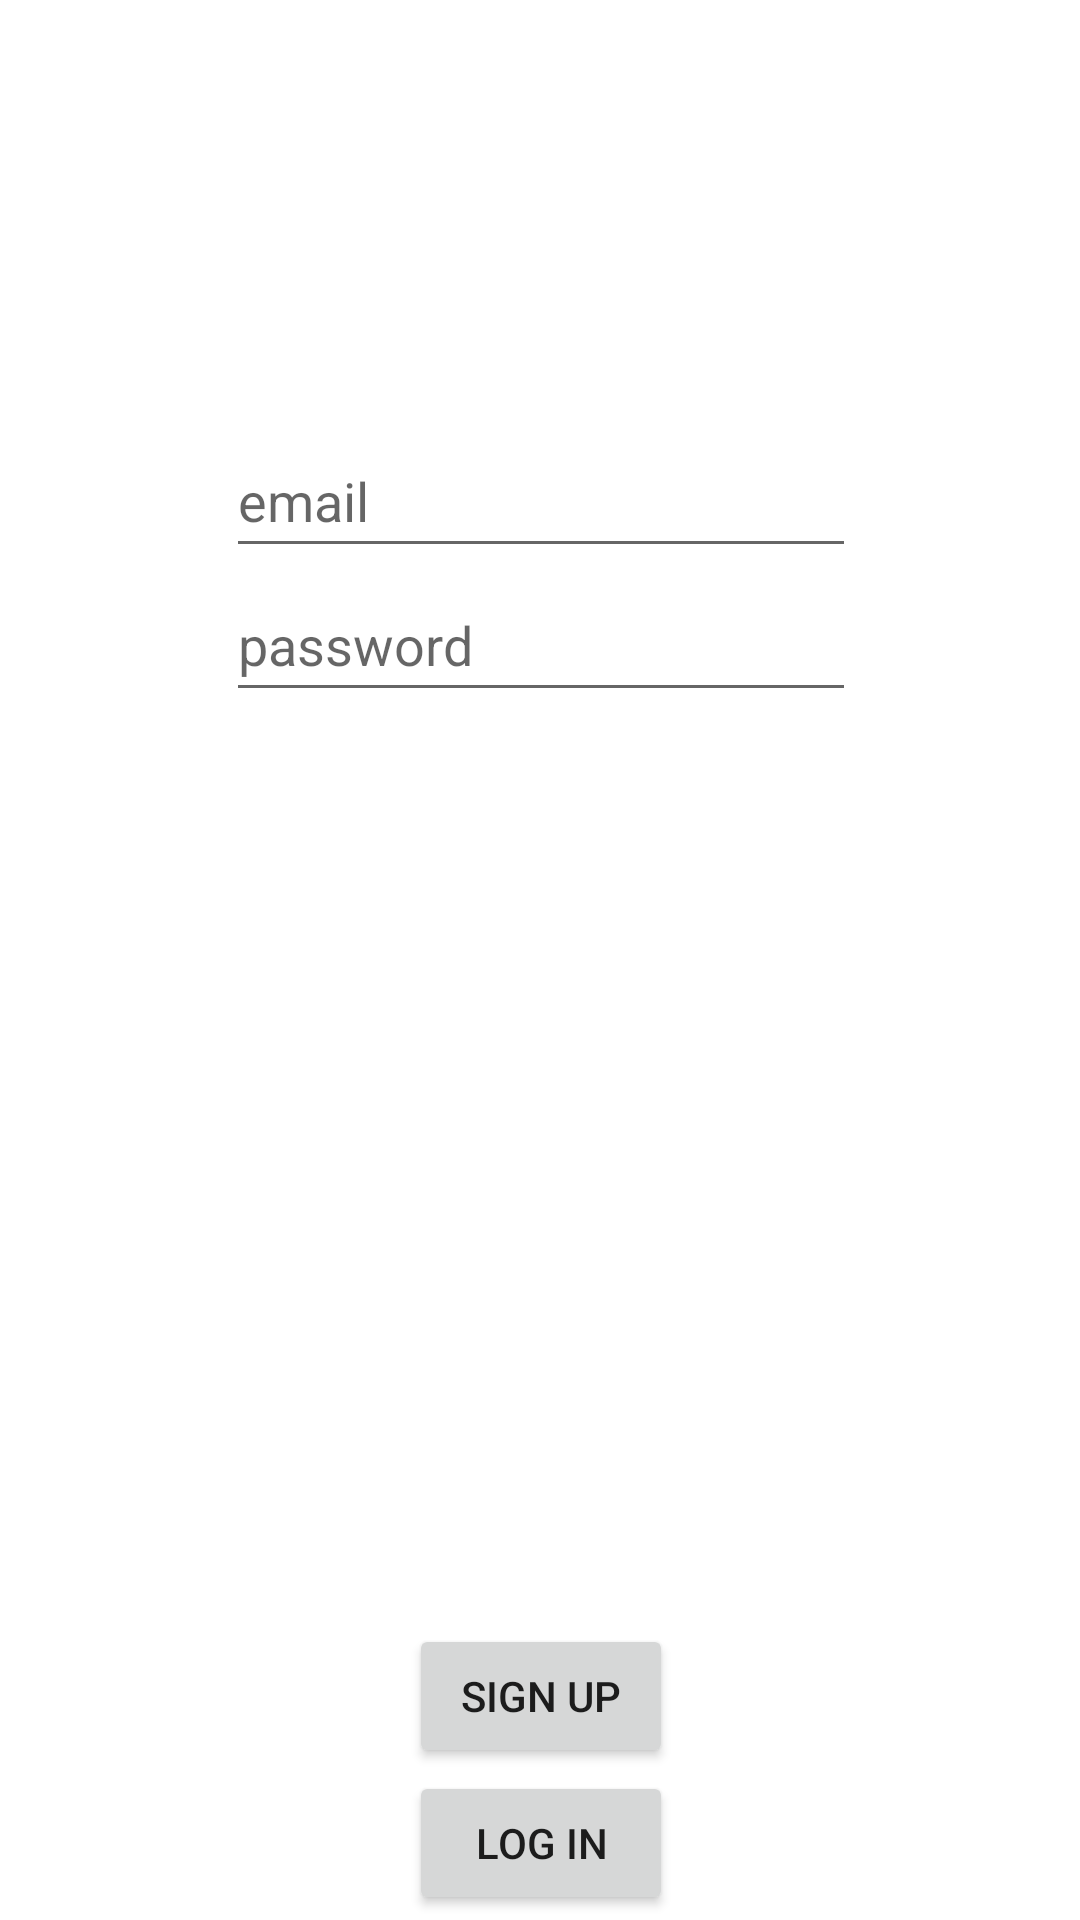

Android layout source for this screen:
<!-- AndroidManifest.xml: application theme Theme.SimpleTODO -->
<!-- res/layout/activity_login.xml -->
<?xml version="1.0" encoding="utf-8"?>
<androidx.constraintlayout.widget.ConstraintLayout xmlns:android="http://schemas.android.com/apk/res/android"
    xmlns:app="http://schemas.android.com/apk/res-auto"
    xmlns:tools="http://schemas.android.com/tools"
    android:layout_width="match_parent"
    android:layout_height="match_parent"
    tools:context=".auth.login">

    <androidx.constraintlayout.widget.ConstraintLayout
        android:layout_width="match_parent"
        android:layout_height="match_parent"
        tools:context=".auth.SignUpActivity">

        <EditText
            android:id="@+id/emailField2"
            android:layout_width="wrap_content"
            android:layout_height="wrap_content"
            android:ems="10"
            android:hint="email"
            android:inputType="textPersonName"
            android:minHeight="48dp"
            app:layout_constraintBottom_toBottomOf="parent"
            app:layout_constraintEnd_toEndOf="parent"
            app:layout_constraintHorizontal_bias="0.502"
            app:layout_constraintStart_toStartOf="parent"
            app:layout_constraintTop_toTopOf="parent"
            app:layout_constraintVertical_bias="0.239" />

        <Button
            android:id="@+id/signupButton2"
            android:layout_width="wrap_content"
            android:layout_height="wrap_content"
            android:layout_marginTop="304dp"
            android:text="Sign up"
            app:layout_constraintEnd_toEndOf="@+id/passwordField2"
            app:layout_constraintStart_toStartOf="@+id/passwordField2"
            app:layout_constraintTop_toBottomOf="@+id/passwordField2" />

        <Button
            android:id="@+id/loginButton2"
            android:layout_width="wrap_content"
            android:layout_height="wrap_content"
            android:text="log in"
            app:layout_constraintBottom_toBottomOf="parent"
            app:layout_constraintEnd_toEndOf="@+id/signupButton2"
            app:layout_constraintHorizontal_bias="0.0"
            app:layout_constraintStart_toStartOf="@+id/signupButton2"
            app:layout_constraintTop_toBottomOf="@+id/signupButton2"
            app:layout_constraintVertical_bias="0.341" />

        <EditText
            android:id="@+id/passwordField2"
            android:layout_width="wrap_content"
            android:layout_height="wrap_content"
            android:ems="10"
            android:hint="password"
            android:inputType="textPassword"
            android:minHeight="48dp"
            app:layout_constraintEnd_toEndOf="@+id/emailField2"
            app:layout_constraintStart_toStartOf="@+id/emailField2"
            app:layout_constraintTop_toBottomOf="@+id/emailField2" />
    </androidx.constraintlayout.widget.ConstraintLayout>
</androidx.constraintlayout.widget.ConstraintLayout>
<!-- resources referenced by this layout -->
<resources>
  <style name="Theme.SimpleTODO" parent="Theme.MaterialComponents.DayNight.DarkActionBar">
          
          <item name="colorPrimary">@color/purple_500</item>
          <item name="colorPrimaryVariant">@color/purple_700</item>
          <item name="colorOnPrimary">@color/white</item>
          
          <item name="colorSecondary">@color/teal_200</item>
          <item name="colorSecondaryVariant">@color/teal_700</item>
          <item name="colorOnSecondary">@color/black</item>
          
          <item name="android:statusBarColor" tools:targetApi="l">?attr/colorPrimaryVariant</item>
          
      </style>
  <!-- not gathered from this repository: default colours our renderer supplied (Android Studio template values) -->
  <color name="purple_500">#FF6200EE</color>
  <color name="purple_700">#FF3700B3</color>
  <color name="teal_200">#FF03DAC5</color>
  <color name="teal_700">#FF018786</color>
  <color name="black">#FF000000</color>
  <color name="white">#FFFFFFFF</color>
</resources>
